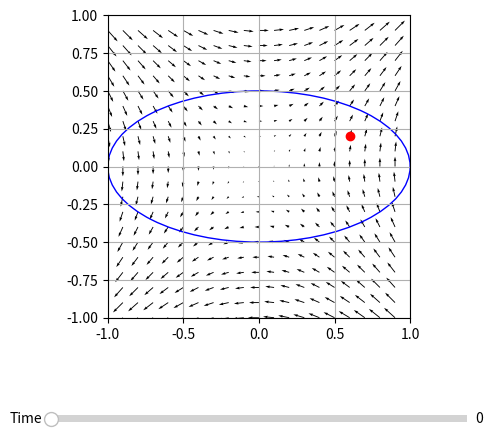

The script that saved this image:
import matplotlib.pyplot as plt
import numpy as np
from matplotlib.widgets import Slider, Button, RadioButtons
from matplotlib.patches import Ellipse

# Création de la figure et des axes
fig, ax = plt.subplots()
plt.subplots_adjust(left=0.25, bottom=0.25)


# Paramètres de l'ellipse
centre_x = 0   # coordonnée x du centre
centre_y = 0   # coordonnée y du centre
a = 2    # largeur de l'ellipse
b = 1    # hauteur de l'ellipse
angle = 0  # angle de rotation (en degrés)
omega = 10    # vitesse de rotation (en rad/s)

k = omega*(a**2 - b**2)/(a**2 + b**2)

# Définir la zone d'intérêt en créant une grille de points
x1_min, x1_max = -1, 1
x2_min, x2_max = -1, 1
step = 0.1  # Pas de la grille
x1 = np.arange(x1_min, x1_max, step)
x2 = np.arange(x2_min, x2_max, step)
X1, X2 = np.meshgrid(x1, x2)

# Définition d'une particule dans la zone d'intérêt et tracé de son point de départ
po1 = 0.6
po2 = 0.2
p = np.array([po1, po2])
part = plt.plot(p[0], p[1], 'ro')


mask = np.ones_like(X1, dtype=bool)

V1 = np.zeros_like(X1)
V2 = np.zeros_like(X2)
V1[mask] = k*X2[mask]  
V2[mask] = k*X1[mask]

l = plt.quiver(X1[mask], X2[mask], V1[mask], V2[mask])



ellipse = Ellipse((centre_x, centre_y), width=a, height=b, angle=angle*np.pi/180, edgecolor='b', facecolor='none')
ax.add_patch(ellipse)

axtime = plt.axes([0.25, 0.025, 0.65, 0.03])
stime = Slider(axtime, 'Time', 0, 10.0, valinit=0)
# Configuration des axes
ax.set_xlim(-1, 1)
ax.set_ylim(-1, 1)
ax.set_aspect('equal')
ax.grid(True)

# Fonction de mise à jour de l'ellipse
def update(val):
    angle = omega*stime.val
    ellipse.set_angle(angle*180/np.pi)
    #rotate the grid as wel
    X1_rot = X1*np.cos(angle) - X2*np.sin(angle)
    X2_rot = X1*np.sin(angle) + X2*np.cos(angle)
    l.set_offsets(np.c_[X1_rot[mask], X2_rot[mask]])
    V1 = np.zeros_like(X1)
    V2 = np.zeros_like(X2)
    V1[mask] = k*X2_rot[mask]
    V2[mask] = k*X1_rot[mask]
    l.set_UVC(V1[mask], V2[mask])

    #evolution de la position de la particule et modification de sa position sachant que sa vitesse est V = k*position
    d0 = po1-po2
    p[0]=0.5(d0 + np.exp(2*k*stime.val)*d0)
    p[1]=0.5(d0 - np.exp(2*k*stime.val)*d0)
    part[0].set_xdata(p[0])
    part[0].set_ydata(p[1])

    



stime.on_changed(update)



# Affichage de la figure
plt.show()
